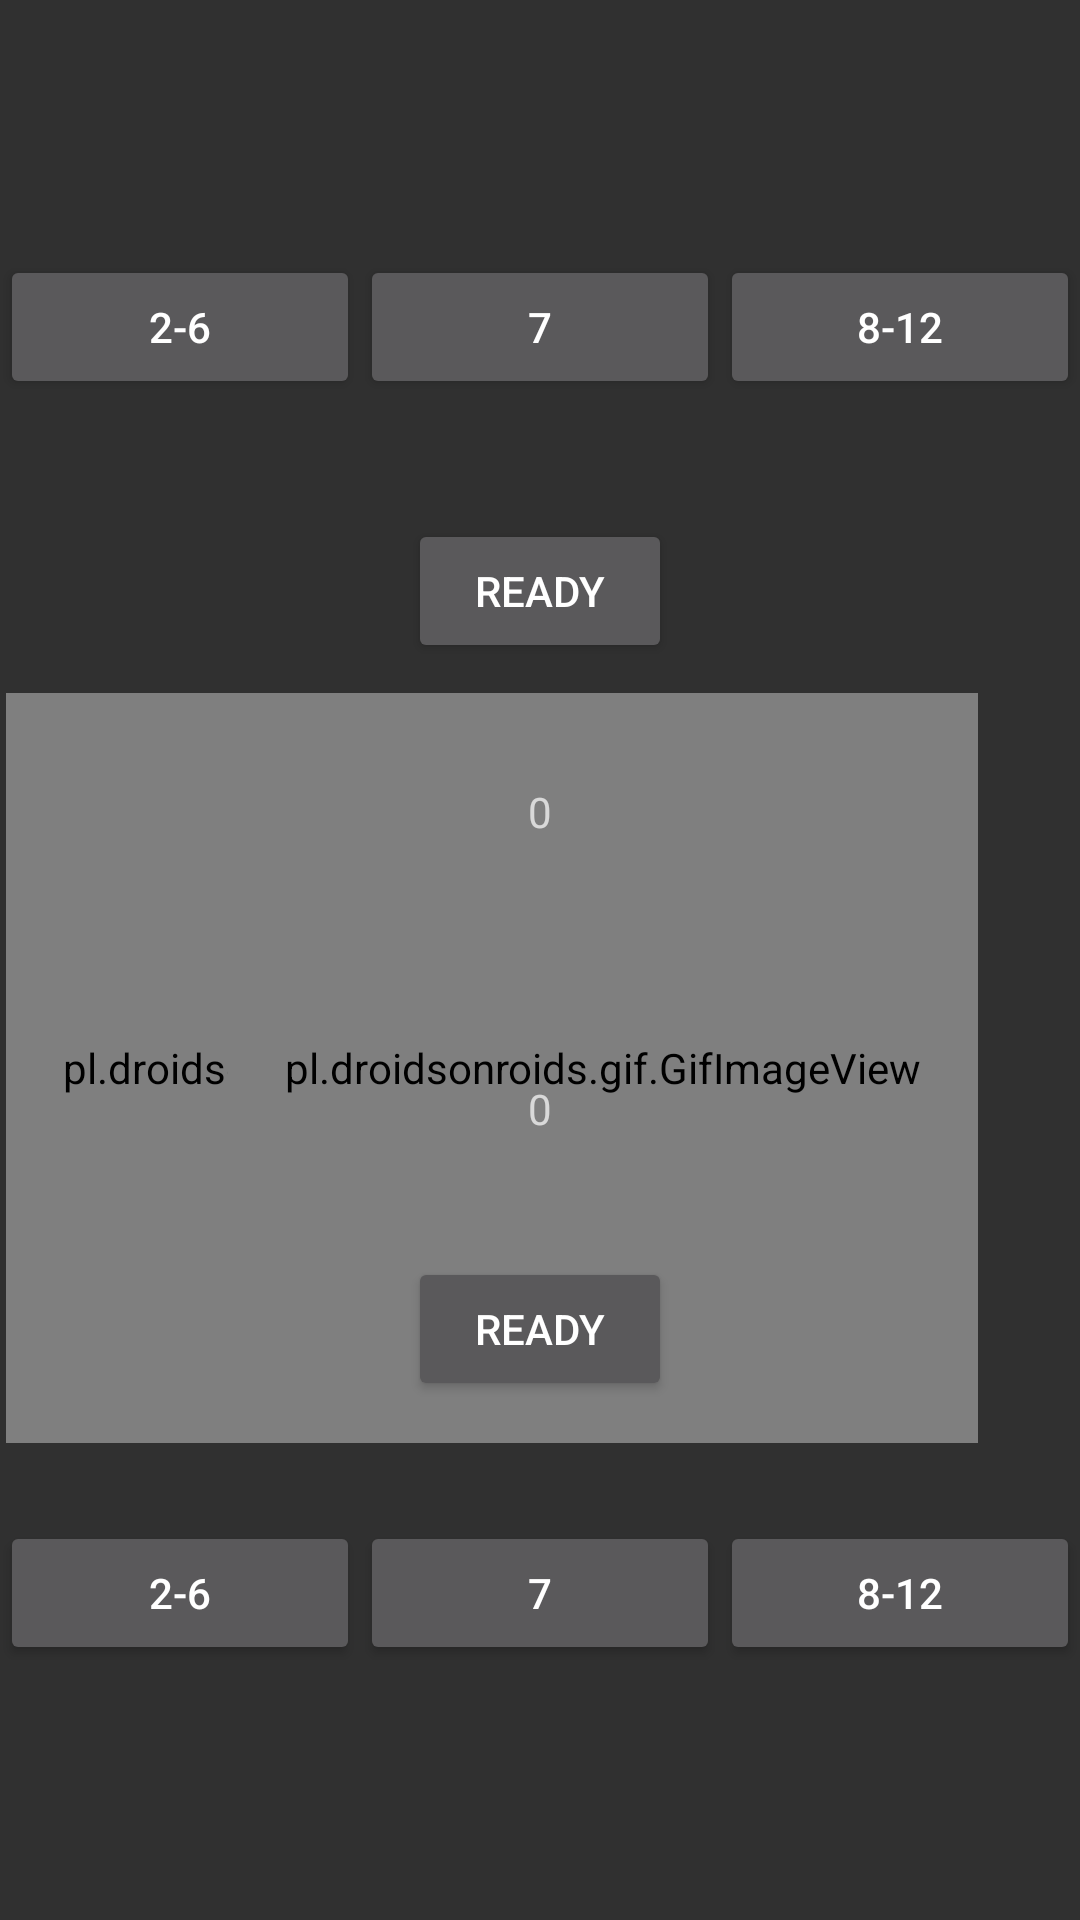

The Android layout XML behind this screen, and the referenced resources:
<!-- AndroidManifest.xml: application theme Theme.FS -->
<!-- res/layout/activity_main.xml -->
<?xml version="1.0" encoding="utf-8"?>
<RelativeLayout xmlns:android="http://schemas.android.com/apk/res/android"
    xmlns:app="http://schemas.android.com/apk/res-auto"
    xmlns:tools="http://schemas.android.com/tools"
    android:layout_width="match_parent"
    android:layout_height="match_parent"
    tools:context=".MainActivity">

    <pl.droidsonroids.gif.GifImageView
        android:id="@+id/gifh11"
        android:layout_width="250dp"

        android:layout_height="250dp"
        android:layout_alignParentTop="true"
        android:layout_alignParentEnd="true"


        android:layout_marginTop="231dp"
        android:layout_marginEnd="108dp"
        android:src="@drawable/im"
        tools:ignore="MissingClass" />

    <pl.droidsonroids.gif.GifImageView
        android:id="@+id/gifh12"
        android:layout_width="250dp"

        android:layout_height="250dp"
        android:layout_alignParentTop="true"
        android:layout_alignParentEnd="true"


        android:layout_marginTop="231dp"
        android:layout_marginEnd="34dp"
        android:src="@drawable/im"
        tools:ignore="MissingClass" />



    <ImageView
        android:id="@+id/imageView"
        android:layout_alignParentTop="true"
        android:layout_alignParentEnd="true"

        android:layout_width="45dp"
        android:layout_height="45dp"
        android:layout_marginTop="333dp"
        android:layout_marginEnd="210dp"
        android:visibility="invisible"
        android:src="@drawable/one" />

    <ImageView
        android:id="@+id/imgaeView2"
        android:layout_width="45dp"
        android:layout_height="45dp"
        android:layout_alignParentTop="true"
        android:layout_alignParentEnd="true"
        android:visibility="invisible"

        android:layout_marginTop="333dp"
        android:layout_marginEnd="136dp"
        android:layout_weight="1"
        android:src="@drawable/one" />

    <LinearLayout
        android:id="@+id/l1"
        android:layout_width="match_parent"
        android:layout_height="wrap_content"
        android:layout_alignParentStart="true"
        android:layout_alignParentTop="true"
        android:layout_alignParentEnd="true"

        android:layout_marginTop="85dp"

        android:orientation="horizontal">

        <Button
            android:id="@+id/button"
            android:layout_width="wrap_content"
            android:layout_height="wrap_content"
            android:layout_weight="1"
            android:text="2-6" />

        <Button
            android:id="@+id/button2"
            android:layout_width="wrap_content"
            android:layout_height="wrap_content"
            android:layout_weight="1"
            android:text="7"
            />

        <Button
            android:id="@+id/button3"
            android:layout_width="wrap_content"
            android:layout_height="wrap_content"
            android:layout_weight="1"
            android:text="8-12" />
    </LinearLayout>
    <LinearLayout
        android:layout_width="match_parent"
        android:layout_height="wrap_content"
        android:layout_alignParentStart="true"
        android:layout_alignParentBottom="true"
        android:layout_alignParentEnd="true"
        android:id="@+id/l2"
        android:layout_marginBottom="85dp"

        android:orientation="horizontal">

        <Button
            android:id="@+id/button4"
            android:layout_width="wrap_content"
            android:layout_height="wrap_content"
            android:layout_weight="1"
            android:text="2-6" />

        <Button
            android:id="@+id/button5"
            android:layout_width="wrap_content"
            android:layout_height="wrap_content"
            android:layout_weight="1"
            android:text="7"
            />

        <Button
            android:id="@+id/button6"
            android:layout_width="wrap_content"
            android:layout_height="wrap_content"
            android:layout_weight="1"
            android:text="8-12" />
    </LinearLayout>

    <Button
        android:id="@+id/button7"
        android:layout_width="wrap_content"
        android:layout_height="wrap_content"
        android:layout_below="@id/l1"
        android:layout_marginTop="40dp"
        android:layout_centerHorizontal="true"
        android:text="Ready" />

    <Button
        android:id="@+id/button8"
        android:layout_width="wrap_content"
        android:layout_height="wrap_content"
        android:layout_above="@id/l2"
        android:layout_centerHorizontal="true"
        android:layout_marginBottom="40dp"
        android:text="Ready" />

    <TextView
        android:id="@+id/textView"
        android:layout_width="wrap_content"
        android:layout_height="wrap_content"
        android:layout_below="@id/button7"
        android:layout_centerHorizontal="true"
        android:layout_marginTop="40dp"
        android:text="0" />
    <TextView
        android:id="@+id/textView1"
        android:layout_width="wrap_content"
        android:layout_height="wrap_content"
        android:layout_above="@id/button8"
        android:layout_centerHorizontal="true"
        android:layout_marginBottom="40dp"
        android:text="0" />

</RelativeLayout>
<!-- resources referenced by this layout -->
<resources>
  <!-- drawable one: jpg bitmap (drawable, 18320 bytes) -->
  <style name="Theme.FS" parent="Theme.AppCompat.NoActionBar">
          
          <item name="colorPrimary">@color/purple_500</item>
          <item name="colorPrimaryVariant">@color/purple_700</item>
          <item name="colorOnPrimary">@color/white</item>
          
          <item name="colorSecondary">@color/teal_200</item>
          <item name="colorSecondaryVariant">@color/teal_700</item>
          <item name="colorOnSecondary">@color/black</item>
          
          <item name="android:statusBarColor" tools:targetApi="l">?attr/colorPrimaryVariant</item>
          
      </style>
  <color name="purple_500">#FF6200EE</color>
  <color name="purple_700">#FF3700B3</color>
  <color name="white">#FFFFFFFF</color>
  <color name="teal_200">#FF03DAC5</color>
  <color name="teal_700">#FF018786</color>
  <color name="black">#FF000000</color>
</resources>
